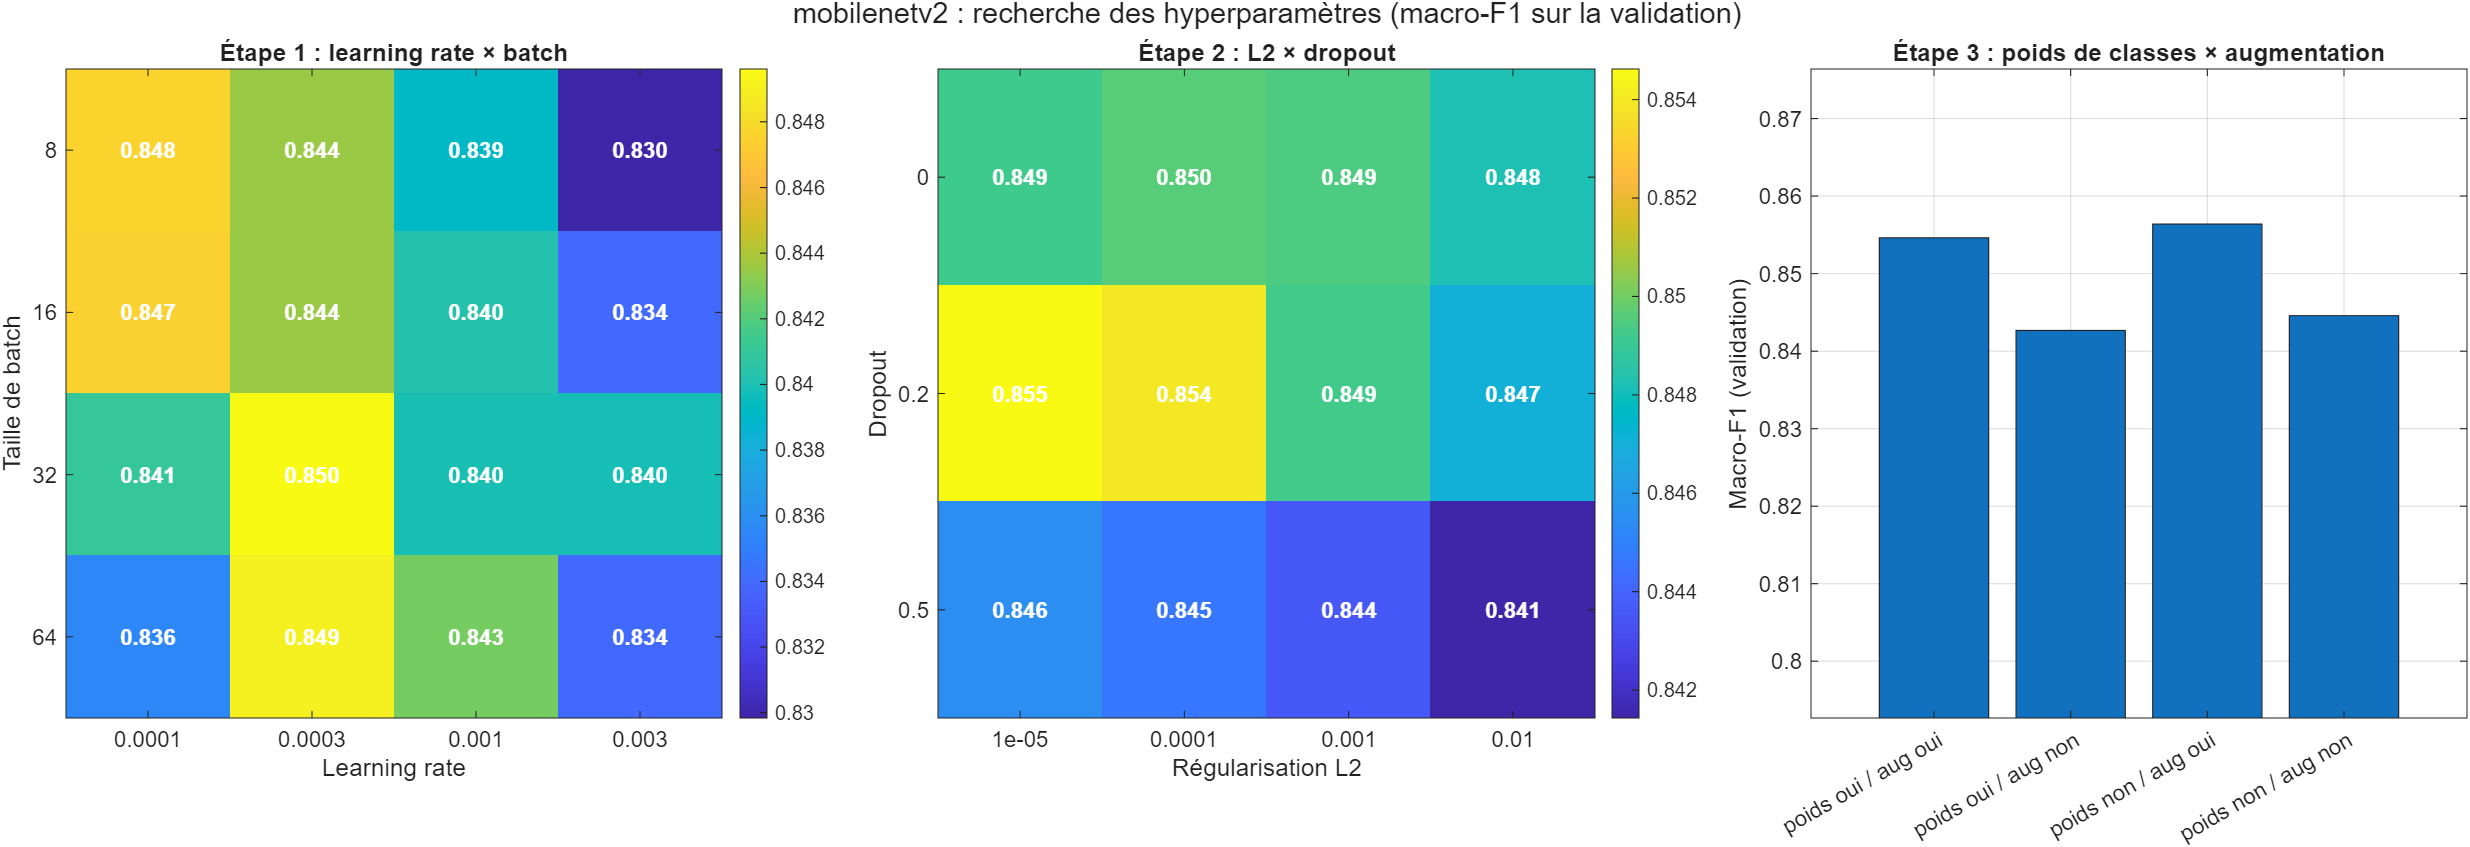

Source data for this figure (header and first rows):
Etape, LearnRate, MiniBatchSize, L2, Dropout, ClassWeights, Augmentation, ValAccuracy, ValMacroF1, Secondes
1, 0.0001, 8, 0.0001, 0, 1, 1, 0.8413, 0.8476, 843.6
1, 0.0001, 16, 0.0001, 0, 1, 1, 0.8417, 0.8475, 439.3
1, 0.0001, 32, 0.0001, 0, 1, 1, 0.8364, 0.8411, 211
1, 0.0001, 64, 0.0001, 0, 1, 1, 0.8296, 0.8355, 104.2
1, 0.0003, 8, 0.0001, 0, 1, 1, 0.8368, 0.8435, 8383
1, 0.0003, 16, 0.0001, 0, 1, 1, 0.8383, 0.8435, 428.2
1, 0.0003, 32, 0.0001, 0, 1, 1, 0.8424, 0.8496, 258.7
1, 0.0003, 64, 0.0001, 0, 1, 1, 0.8428, 0.849, 182.7
1, 0.001, 8, 0.0001, 0, 1, 1, 0.8319, 0.8392, 1238
1, 0.001, 16, 0.0001, 0, 1, 1, 0.8326, 0.8402, 671.4
1, 0.001, 32, 0.0001, 0, 1, 1, 0.8341, 0.8399, 322.5
1, 0.001, 64, 0.0001, 0, 1, 1, 0.8364, 0.8428, 178.6
1, 0.003, 8, 0.0001, 0, 1, 1, 0.8217, 0.8298, 968.5
1, 0.003, 16, 0.0001, 0, 1, 1, 0.8236, 0.834, 411.3
1, 0.003, 32, 0.0001, 0, 1, 1, 0.8308, 0.8399, 207
1, 0.003, 64, 0.0001, 0, 1, 1, 0.8281, 0.834, 103
2, 0.0003, 32, 1e-05, 0, 1, 1, 0.842, 0.8492, 200
2, 0.0003, 32, 1e-05, 0.2, 1, 1, 0.8477, 0.8546, 213
2, 0.0003, 32, 1e-05, 0.5, 1, 1, 0.8383, 0.8455, 224.9
2, 0.0003, 32, 0.0001, 0, 1, 1, 0.8424, 0.8496, 202.3
2, 0.0003, 32, 0.0001, 0.2, 1, 1, 0.8469, 0.8539, 219.9
2, 0.0003, 32, 0.0001, 0.5, 1, 1, 0.8375, 0.8446, 222.1
2, 0.0003, 32, 0.001, 0, 1, 1, 0.8428, 0.8494, 217.3
2, 0.0003, 32, 0.001, 0.2, 1, 1, 0.8417, 0.8492, 211.1
2, 0.0003, 32, 0.001, 0.5, 1, 1, 0.8372, 0.8435, 213.2
2, 0.0003, 32, 0.01, 0, 1, 1, 0.8424, 0.8482, 218.6
2, 0.0003, 32, 0.01, 0.2, 1, 1, 0.8405, 0.847, 220.9
2, 0.0003, 32, 0.01, 0.5, 1, 1, 0.8364, 0.8414, 220.2
3, 0.0003, 32, 1e-05, 0.2, 1, 1, 0.8477, 0.8546, 243.5
3, 0.0003, 32, 1e-05, 0.2, 1, 0, 0.836, 0.8427, 76.76
3, 0.0003, 32, 1e-05, 0.2, 0, 1, 0.8477, 0.8564, 130.5
3, 0.0003, 32, 1e-05, 0.2, 0, 0, 0.8372, 0.8446, 38.84
